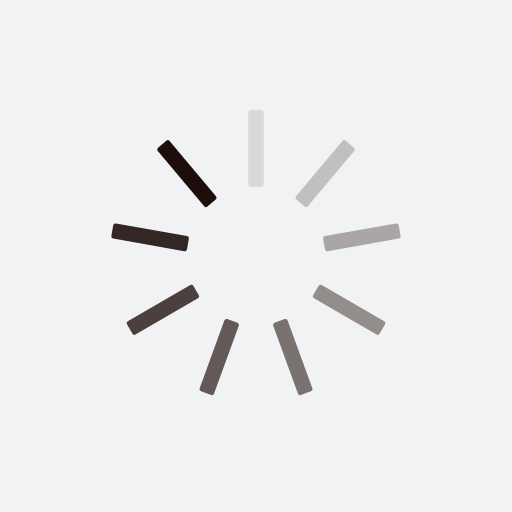
t = 0.00 s
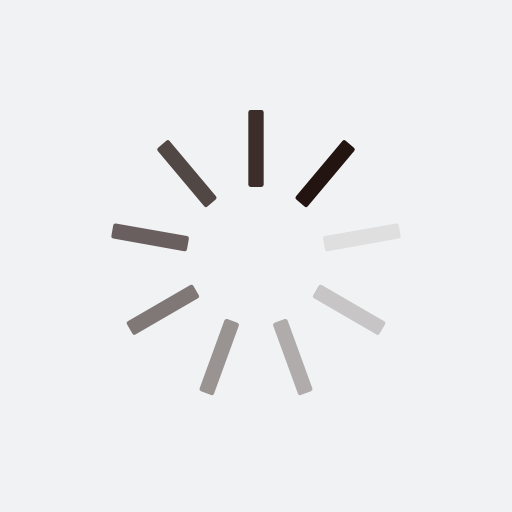
t = 0.25 s
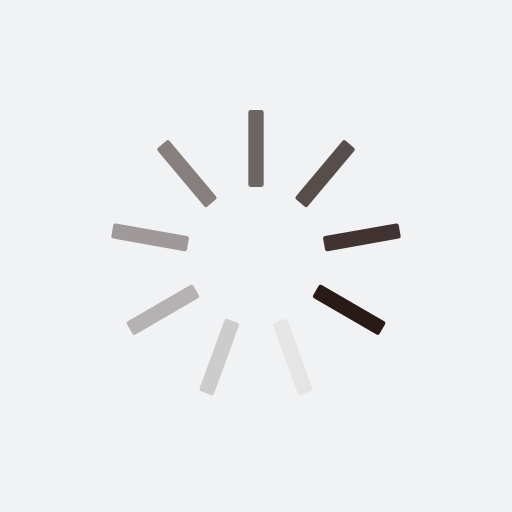
t = 0.50 s
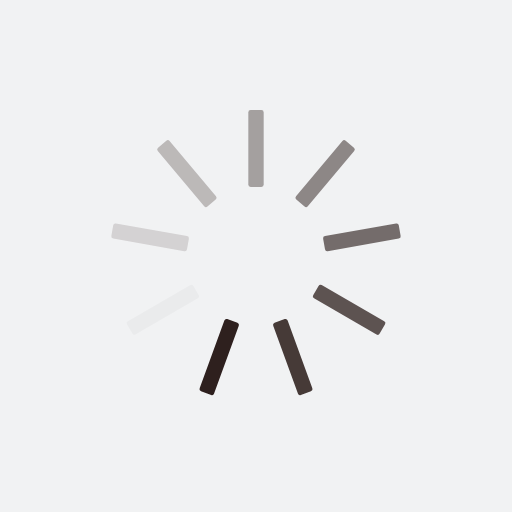
t = 0.75 s

The animated SVG that drew these frames (rendered in a browser with its animation timeline set to each time). Animation: 9 SMIL elements (animate=9); one cycle of 1.00 s, repeats indefinitely.

<?xml version="1.0" encoding="utf-8"?>
<svg xmlns="http://www.w3.org/2000/svg" xmlns:xlink="http://www.w3.org/1999/xlink" style="margin: auto; background: rgb(241, 242, 243); display: block; shape-rendering: auto;" width="200px" height="200px" viewBox="0 0 100 100" preserveAspectRatio="xMidYMid">
<g transform="rotate(0 50 50)">
  <rect x="48.5" y="21.5" rx="0.45" ry="0.45" width="3" height="15" fill="#1d0e0b">
    <animate attributeName="opacity" values="1;0" keyTimes="0;1" dur="1s" begin="-0.8888888888888888s" repeatCount="indefinite"></animate>
  </rect>
</g><g transform="rotate(40 50 50)">
  <rect x="48.5" y="21.5" rx="0.45" ry="0.45" width="3" height="15" fill="#1d0e0b">
    <animate attributeName="opacity" values="1;0" keyTimes="0;1" dur="1s" begin="-0.7777777777777778s" repeatCount="indefinite"></animate>
  </rect>
</g><g transform="rotate(80 50 50)">
  <rect x="48.5" y="21.5" rx="0.45" ry="0.45" width="3" height="15" fill="#1d0e0b">
    <animate attributeName="opacity" values="1;0" keyTimes="0;1" dur="1s" begin="-0.6666666666666666s" repeatCount="indefinite"></animate>
  </rect>
</g><g transform="rotate(120 50 50)">
  <rect x="48.5" y="21.5" rx="0.45" ry="0.45" width="3" height="15" fill="#1d0e0b">
    <animate attributeName="opacity" values="1;0" keyTimes="0;1" dur="1s" begin="-0.5555555555555556s" repeatCount="indefinite"></animate>
  </rect>
</g><g transform="rotate(160 50 50)">
  <rect x="48.5" y="21.5" rx="0.45" ry="0.45" width="3" height="15" fill="#1d0e0b">
    <animate attributeName="opacity" values="1;0" keyTimes="0;1" dur="1s" begin="-0.4444444444444444s" repeatCount="indefinite"></animate>
  </rect>
</g><g transform="rotate(200 50 50)">
  <rect x="48.5" y="21.5" rx="0.45" ry="0.45" width="3" height="15" fill="#1d0e0b">
    <animate attributeName="opacity" values="1;0" keyTimes="0;1" dur="1s" begin="-0.3333333333333333s" repeatCount="indefinite"></animate>
  </rect>
</g><g transform="rotate(240 50 50)">
  <rect x="48.5" y="21.5" rx="0.45" ry="0.45" width="3" height="15" fill="#1d0e0b">
    <animate attributeName="opacity" values="1;0" keyTimes="0;1" dur="1s" begin="-0.2222222222222222s" repeatCount="indefinite"></animate>
  </rect>
</g><g transform="rotate(280 50 50)">
  <rect x="48.5" y="21.5" rx="0.45" ry="0.45" width="3" height="15" fill="#1d0e0b">
    <animate attributeName="opacity" values="1;0" keyTimes="0;1" dur="1s" begin="-0.1111111111111111s" repeatCount="indefinite"></animate>
  </rect>
</g><g transform="rotate(320 50 50)">
  <rect x="48.5" y="21.5" rx="0.45" ry="0.45" width="3" height="15" fill="#1d0e0b">
    <animate attributeName="opacity" values="1;0" keyTimes="0;1" dur="1s" begin="0s" repeatCount="indefinite"></animate>
  </rect>
</g>
<!-- [ldio] generated by https://loading.io/ --></svg>
